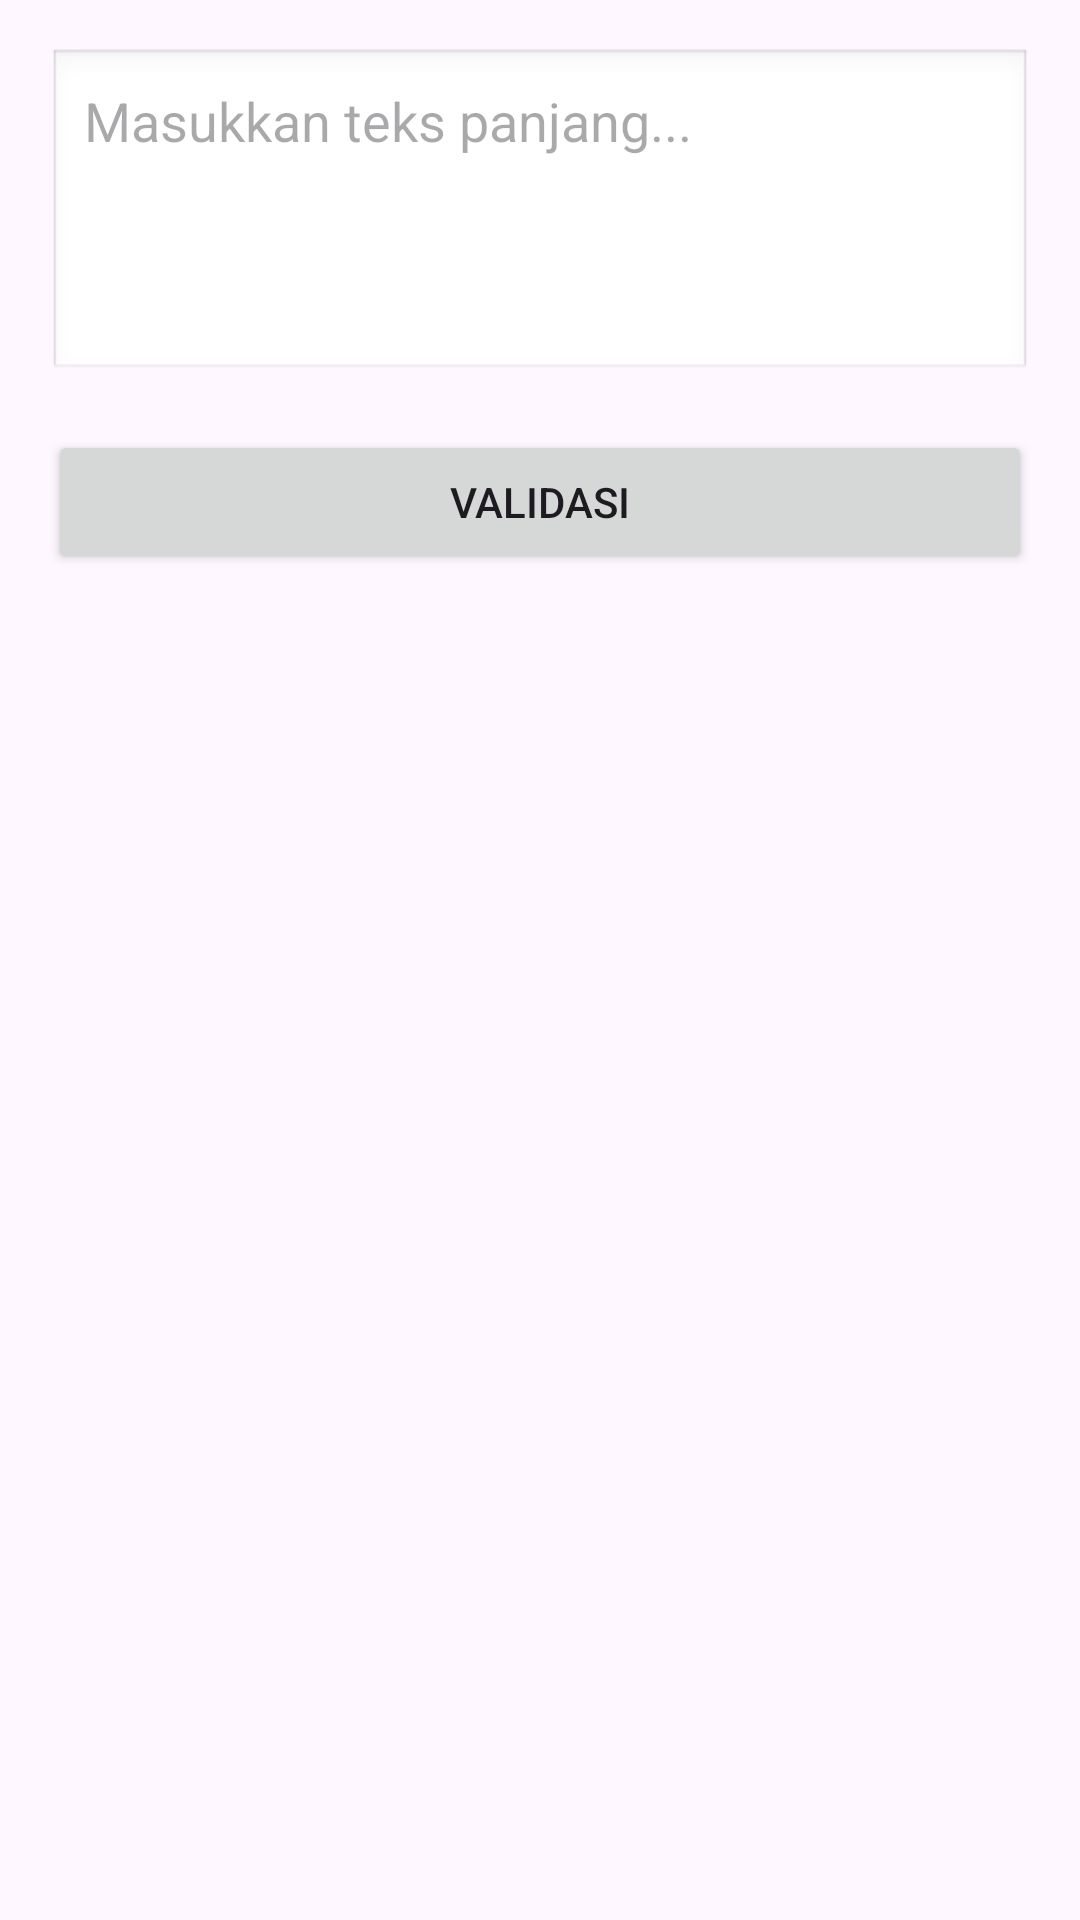

Here is an Android app screen rendered from its layout file. Give the layout XML and the strings, colors and styles it references.
<!-- AndroidManifest.xml: application theme Theme.Semantic_validation_app -->
<!-- res/layout/activity_single_form.xml -->
<?xml version="1.0" encoding="utf-8"?>
<androidx.constraintlayout.widget.ConstraintLayout xmlns:android="http://schemas.android.com/apk/res/android"
    xmlns:app="http://schemas.android.com/apk/res-auto"
    xmlns:tools="http://schemas.android.com/tools"
    android:id="@+id/main"
    android:layout_width="match_parent"
    android:layout_height="match_parent"
    tools:context=".SingleForm">

    
    <EditText
        android:id="@+id/etInput"
        android:layout_width="0dp"
        android:layout_height="wrap_content"
        android:hint="Masukkan teks panjang..."
        android:padding="12dp"
        android:gravity="top|start"
        android:background="@android:drawable/edit_text"
        android:inputType="textMultiLine"
        android:minLines="4"
        android:maxLines="10"
        android:scrollbars="vertical"
        android:overScrollMode="always"
        app:layout_constraintTop_toTopOf="parent"
        app:layout_constraintStart_toStartOf="parent"
        app:layout_constraintEnd_toEndOf="parent"
        android:layout_margin="16dp" />

    
    <Button
        android:id="@+id/btnValidate"
        android:layout_width="0dp"
        android:layout_height="wrap_content"
        android:text="Validasi"
        app:layout_constraintTop_toBottomOf="@id/etInput"
        app:layout_constraintStart_toStartOf="@id/etInput"
        app:layout_constraintEnd_toEndOf="@id/etInput"
        android:layout_marginTop="16dp" />

    
    <TextView
        android:id="@+id/tvResult"
        android:layout_width="0dp"
        android:layout_height="wrap_content"
        android:textSize="16sp"
        android:textColor="@android:color/black"
        app:layout_constraintTop_toBottomOf="@id/btnValidate"
        app:layout_constraintStart_toStartOf="@id/btnValidate"
        app:layout_constraintEnd_toEndOf="@id/btnValidate"
        android:layout_marginTop="16dp" />

</androidx.constraintlayout.widget.ConstraintLayout>
<!-- resources referenced by this layout -->
<resources>
  <style name="Theme.Semantic_validation_app" parent="Base.Theme.Semantic_validation_app" />
  <style name="Base.Theme.Semantic_validation_app" parent="Theme.Material3.DayNight.NoActionBar">
          
          
      </style>
</resources>
